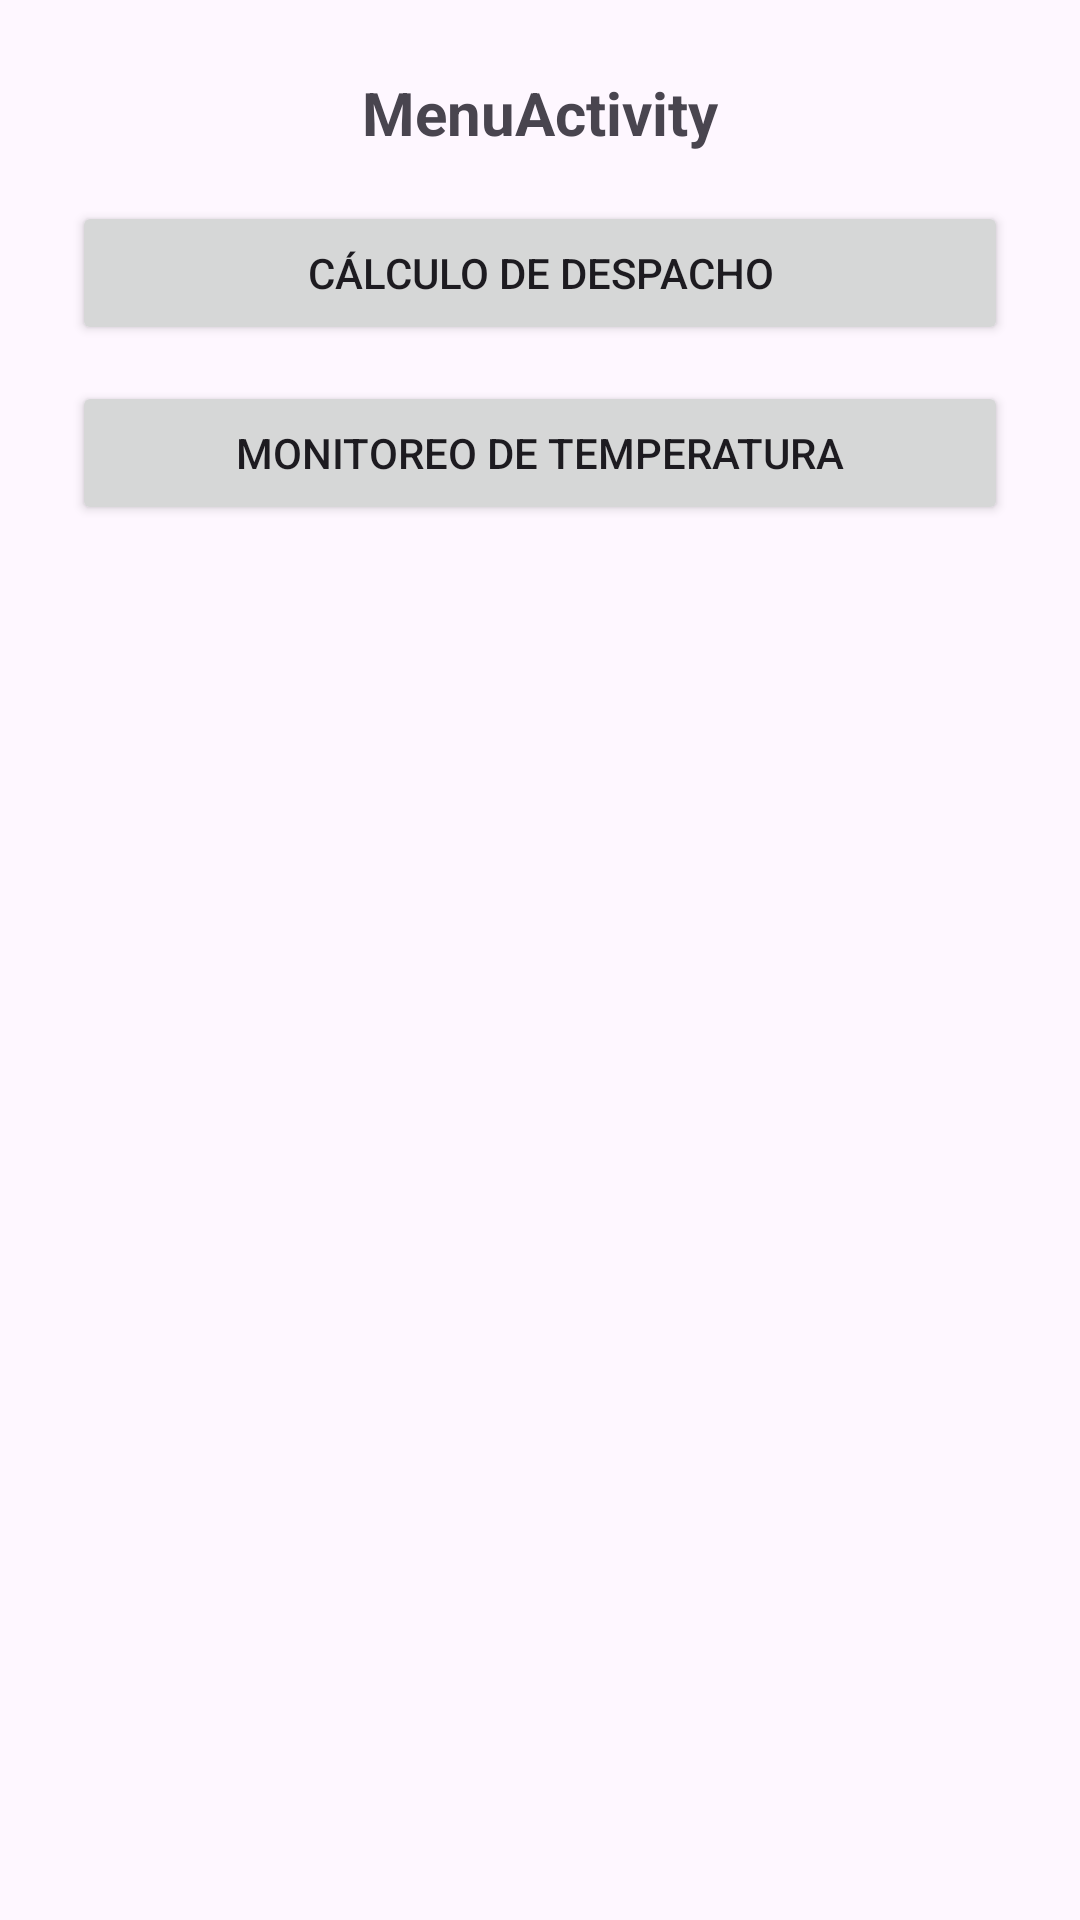

Reconstruct the res/layout file that produces this screen, plus the resources it refers to.
<!-- AndroidManifest.xml: application theme Theme.DistribuidoraApp -->
<!-- res/layout/activity_menu.xml -->
<?xml version="1.0" encoding="utf-8"?>
<LinearLayout xmlns:android="http://schemas.android.com/apk/res/android"
    android:layout_width="match_parent" android:layout_height="match_parent"
    android:orientation="vertical" android:padding="24dp">
    <TextView
        android:id="@+id/tvTituloMenu"
        android:text="MenuActivity"
        android:textStyle="bold"
        android:textSize="20sp"
        android:gravity="center"
        android:layout_width="match_parent"
        android:layout_height="wrap_content"
        android:layout_marginBottom="16dp"/>
    <Button
        android:id="@+id/btnCompra"
        android:text="Cálculo de despacho"
        android:layout_width="match_parent" android:layout_height="wrap_content"/>

    <Button
        android:id="@+id/btnMonitoreo"
        android:text="Monitoreo de temperatura"
        android:layout_width="match_parent" android:layout_height="wrap_content"
        android:layout_marginTop="12dp"/>
</LinearLayout>
<!-- resources referenced by this layout -->
<resources>
  <style name="Theme.DistribuidoraApp" parent="Base.Theme.DistribuidoraApp" />
  <style name="Base.Theme.DistribuidoraApp" parent="Theme.Material3.DayNight.NoActionBar">
          
          
      </style>
</resources>
